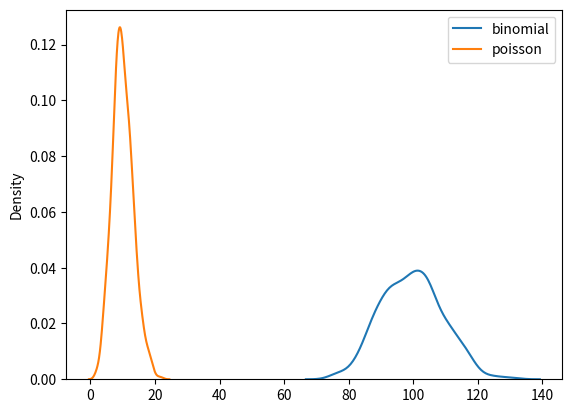

Recreate this plot in Python.
from numpy import random
import matplotlib.pyplot as plt
import seaborn as sns 

sns.distplot(random.binomial(n=1000,p=0.1,size=1000),hist=False,label='binomial')
sns.distplot(random.poisson(lam=10,size=1000),hist=False, label='poisson')

plt.legend()
plt.show()